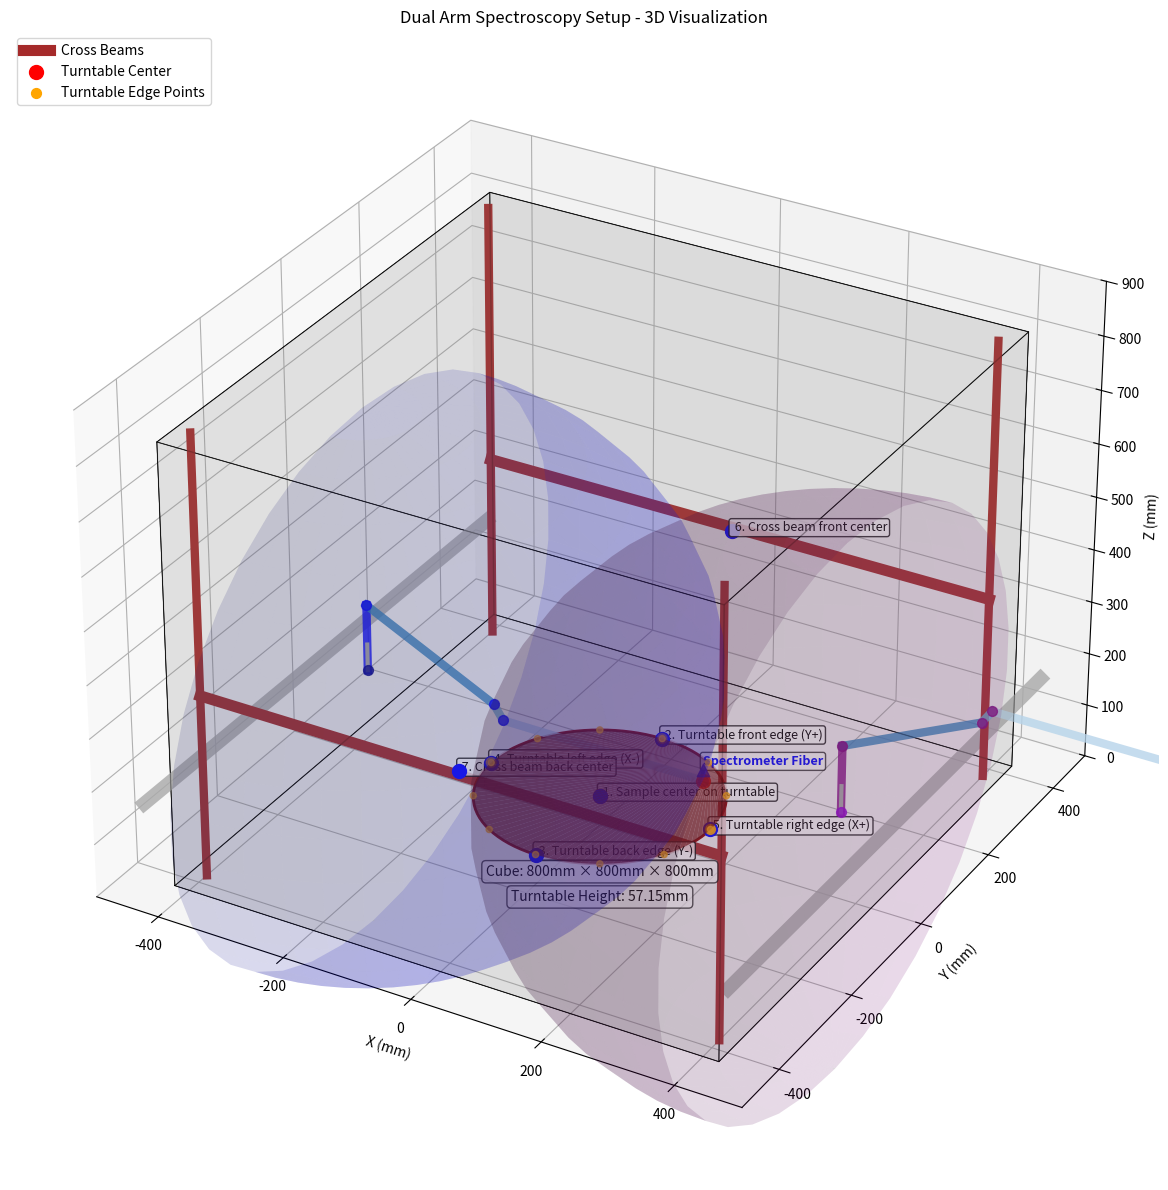

Write Python code to recreate this figure.
#!/usr/bin/env python3
"""
3D Visualization for Dual Arm Spectroscopy Setup
Visualizes the cube geometry, arm positions, and calibration points
Enhanced with detailed 5-DOF arm kinematics and fiber optics modeling
"""

import numpy as np
import matplotlib.pyplot as plt
from mpl_toolkits.mplot3d import Axes3D
from mpl_toolkits.mplot3d.art3d import Poly3DCollection
import json
from typing import List, Tuple, Dict, Any, Optional

# --- GEOMETRIC CONSTANTS ---
CUBE_SIZE = 800  # mm inner dimension
CUBE_HALF = CUBE_SIZE / 2
TURN_TABLE_HEIGHT = 57.15  # mm above cube bottom
TURN_TABLE_RADIUS = 174.625  # mm
ARM_MOUNT_HEIGHT = 165.1  # mm above cube bottom
CROSS_BEAM_HEIGHT = 342.85  # mm above cube bottom

# Approximate arm mounting positions (will be refined through calibration)
LEFT_ARM_X = -374.6  # mm (exact mounting position)
RIGHT_ARM_X = 374.6  # mm (exact mounting position)

# World coordinate system definition
WORLD_ORIGIN = np.array([0, 0, TURN_TABLE_HEIGHT])  # Center of sample

# Arm dimensions (RoArm-M3 Pro specs)
ARM_DIMENSIONS = {
    'base_height': 126.01,
    'arm1_length': 236.82,
    'pivot_length': 30.0,
    'arm2_length': 316.15
}


class ArmKinematicsModel:
    """Handles the kinematic modeling of 5-DOF robotic arms"""

    def __init__(self, arm_type="left", base_position=(0, 0, 0)):
        self.arm_type = arm_type
        self.base_position = np.array(base_position, dtype=float)

        # Arm dimensions (mm) - updated to match RoArm-M3 Pro specs
        self.arm_dimensions = ARM_DIMENSIONS.copy()

        # Joint lengths (segments between joints)
        self.joint_lengths = [
            self.arm_dimensions['base_height'],
            self.arm_dimensions['arm1_length'],
            self.arm_dimensions['pivot_length'],
            self.arm_dimensions['arm2_length']
        ]

        # Current joint angles (radians)
        self.joint_angles = [0.0] * 5

        # End effector position
        self.end_effector = np.array([0.0, 0.0, 0.0])

        # Arm segments for visualization
        self.segments = []

        # Gripper state
        self.gripper_closed = False

    def set_joint_angles(self, angles):
        """Set joint angles and update end effector position"""
        if len(angles) != 5:
            raise ValueError("Must provide exactly 5 joint angles")

        self.joint_angles = angles
        self._calculate_end_effector()

    def _calculate_end_effector(self):
        """Calculate end effector position using forward kinematics"""
        # Initialize with base position
        current_pos = self.base_position.copy()

        # Apply transformations based on arm type
        if self.arm_type == "left":
            # Left arm faces right (positive X direction)
            base_axis = np.array([0, 0, 1])  # Base rotates around Z
            shoulder_axis = np.array([0, 1, 0])  # Shoulder rotates around Y
            elbow_axis = np.array([0, 1, 0])  # Elbow rotates around Y
            wrist1_axis = np.array([1, 0, 0])  # Wrist1 rotates around X
            wrist2_axis = np.array([0, 0, 1])  # Wrist2 rotates around Z
        else:  # right arm
            # Right arm faces left (negative X direction)
            base_axis = np.array([0, 0, 1])  # Base rotates around Z
            shoulder_axis = np.array([0, 1, 0])  # Shoulder rotates around Y
            elbow_axis = np.array([0, 1, 0])  # Elbow rotates around Y
            wrist1_axis = np.array([1, 0, 0])  # Wrist1 rotates around X
            wrist2_axis = np.array([0, 0, 1])  # Wrist2 rotates around Z

        # Apply rotations and translations sequentially
        segments = [current_pos.copy()]

        # Joint 1: Base rotation (around Z axis)
        rot_matrix = self._rotation_matrix(base_axis, self.joint_angles[0])
        current_pos += rot_matrix @ np.array([0, 0, self.joint_lengths[0]])
        segments.append(current_pos.copy())

        # Joint 2: Shoulder rotation (around Y axis)
        rot_matrix = self._rotation_matrix(shoulder_axis, self.joint_angles[1])
        current_pos += rot_matrix @ np.array([self.joint_lengths[1], 0, 0])
        segments.append(current_pos.copy())

        # Joint 3: Elbow rotation (around Y axis)
        rot_matrix = self._rotation_matrix(elbow_axis, self.joint_angles[2])
        current_pos += rot_matrix @ np.array([self.joint_lengths[2], 0, 0])
        segments.append(current_pos.copy())

        # Joint 4: Wrist1 rotation (around X axis)
        rot_matrix = self._rotation_matrix(wrist1_axis, self.joint_angles[3])
        current_pos += rot_matrix @ np.array([self.joint_lengths[3], 0, 0])
        segments.append(current_pos.copy())

        # Joint 5: Wrist2 rotation (no translation, just orientation)
        segments.append(current_pos.copy())

        self.end_effector = current_pos
        self.segments = segments

    def _rotation_matrix(self, axis, angle):
        """Create rotation matrix around arbitrary axis"""
        c = np.cos(angle)
        s = np.sin(angle)
        t = 1 - c
        x, y, z = axis

        return np.array([
            [t * x * x + c, t * x * y - z * s, t * x * z + y * s],
            [t * x * y + z * s, t * y * y + c, t * y * z - x * s],
            [t * x * z - y * s, t * y * z + x * s, t * z * z + c]
        ])

    def get_segments(self):
        """Get all arm segments as numpy array for visualization"""
        return np.array(self.segments)

    def get_end_effector(self):
        """Get end effector position"""
        return self.end_effector.copy()

    def toggle_gripper(self):
        """Toggle gripper state"""
        self.gripper_closed = not self.gripper_closed
        return self.gripper_closed


def create_cube_vertices() -> np.ndarray:
    """Create vertices of the cube"""
    # Outer dimensions including extrusion thickness
    half_width = 423.55  # 847.1mm / 2

    vertices = np.array([
        [-half_width, -half_width, 0],  # 0: bottom-back-left
        [half_width, -half_width, 0],  # 1: bottom-back-right
        [half_width, half_width, 0],  # 2: bottom-front-right
        [-half_width, half_width, 0],  # 3: bottom-front-left
        [-half_width, -half_width, 825.5],  # 4: top-back-left
        [half_width, -half_width, 825.5],  # 5: top-back-right
        [half_width, half_width, 825.5],  # 6: top-front-right
        [-half_width, half_width, 825.5]  # 7: top-front-left
    ])
    return vertices


def create_cube_faces(vertices: np.ndarray) -> List[List[int]]:
    """Define the faces of the cube"""
    faces = [
        [0, 1, 2, 3],  # bottom face
        [4, 5, 6, 7],  # top face
        [0, 1, 5, 4],  # back face
        [2, 3, 7, 6],  # front face
        [0, 3, 7, 4],  # left face
        [1, 2, 6, 5]  # right face
    ]
    return faces


def create_turntable_points() -> Tuple[np.ndarray, np.ndarray]:
    """Create points on the turntable for visualization"""
    # Center point
    center = np.array([[0, 0, TURN_TABLE_HEIGHT]])

    # Edge points (cardinal directions)
    edge_points = np.array([
        [0, TURN_TABLE_RADIUS, TURN_TABLE_HEIGHT],  # front
        [TURN_TABLE_RADIUS, 0, TURN_TABLE_HEIGHT],  # right
        [0, -TURN_TABLE_RADIUS, TURN_TABLE_HEIGHT],  # back
        [-TURN_TABLE_RADIUS, 0, TURN_TABLE_HEIGHT]  # left
    ])

    # Additional points around the turntable perimeter
    perimeter_angles = np.linspace(0, 2 * np.pi, 12, endpoint=False)
    perimeter_points = np.array([
        [TURN_TABLE_RADIUS * np.cos(angle),
         TURN_TABLE_RADIUS * np.sin(angle),
         TURN_TABLE_HEIGHT]
        for angle in perimeter_angles
    ])

    return center, edge_points, perimeter_points


def create_shared_reference_points() -> List[Tuple[str, np.ndarray]]:
    """Create the 7 shared reference points that both arms can reach"""
    shared_points = [
        ("Sample center on turntable", np.array([0, 0, TURN_TABLE_HEIGHT])),
        ("Turntable front edge (Y+)", np.array([0, TURN_TABLE_RADIUS, TURN_TABLE_HEIGHT])),
        ("Turntable back edge (Y-)", np.array([0, -TURN_TABLE_RADIUS, TURN_TABLE_HEIGHT])),
        ("Turntable left edge (X-)", np.array([-TURN_TABLE_RADIUS, 0, TURN_TABLE_HEIGHT])),
        ("Turntable right edge (X+)", np.array([TURN_TABLE_RADIUS, 0, TURN_TABLE_HEIGHT])),
        ("Cross beam front center", np.array([0, CUBE_HALF - 30, CROSS_BEAM_HEIGHT])),
        ("Cross beam back center", np.array([0, -(CUBE_HALF - 30), CROSS_BEAM_HEIGHT]))
    ]
    return shared_points


def plot_arm_model(ax, arm_model, color='blue', alpha=1.0):
    """Plot a robotic arm model"""
    segments = arm_model.get_segments()

    if len(segments) < 2:
        return

    # Draw each segment with different colors for joints
    segment_colors = [
        color,  # Base to shoulder
        plt.cm.Blues(0.7),  # Shoulder to elbow
        plt.cm.Blues(0.5),  # Elbow to wrist1
        plt.cm.Blues(0.3),  # Wrist1 to wrist2
        color  # Wrist2 to end effector
    ]

    # Draw arm segments
    for i in range(len(segments) - 1):
        start = segments[i]
        end = segments[i + 1]

        # Skip zero-length segments (wrist2 rotation)
        if np.allclose(start, end):
            continue

        ax.plot([start[0], end[0]],
                [start[1], end[1]],
                [start[2], end[2]],
                color=segment_colors[i],
                linewidth=6,
                alpha=alpha)


    # Draw joints as spheres
    for i, point in enumerate(segments):
        base_color = 'darkblue' if color == 'blue' else 'darkviolet'
        ax.scatter(point[0], point[1], point[2],
                   color=base_color if i == 0 else color,
                   s=50, alpha=alpha)


    # Draw end effector
    end_effector = segments[-1]
    ax.scatter(end_effector[0], end_effector[1], end_effector[2],
               color='red', s=100, alpha=alpha, marker='o')

    # Draw fiber optic attachments
    draw_fiber_attachments(ax, end_effector, arm_model.arm_type, alpha)


def draw_fiber_attachments(ax, end_effector, arm_type, alpha=1.0):
    """Draw fiber optic attachments on the end effector"""
    x, y, z = end_effector

    # Spectrometer fiber (left arm) or illuminator fiber (right arm)
    fiber_offset = np.array([0, 0, 20])  # 20mm above end effector
    fiber_pos = end_effector + fiber_offset

    if arm_type == "left":
        color = 'blue'
        label = 'Spectrometer Fiber'
    else:
        color = 'orange'
        label = 'Illuminator Fiber'

    # Draw fiber
    ax.plot([x, fiber_pos[0]],
            [y, fiber_pos[1]],
            [z, fiber_pos[2]],
            color=color, linewidth=3, alpha=alpha)

    # Draw fiber tip
    ax.scatter(fiber_pos[0], fiber_pos[1], fiber_pos[2],
               color=color, s=80, alpha=alpha, marker='^')

    # Add label
    ax.text(fiber_pos[0], fiber_pos[1], fiber_pos[2] + 10,
            label, color=color, fontsize=9, weight='bold',
            bbox=dict(boxstyle="round,pad=0.2", facecolor="white", alpha=0.7))


def plot_3d_setup():
    """Create 3D visualization of the setup"""
    fig = plt.figure(figsize=(16, 12))
    ax = fig.add_subplot(111, projection='3d')

    # Create cube
    cube_vertices = create_cube_vertices()
    cube_faces = create_cube_faces(cube_vertices)

    # Plot cube faces
    cube_verts = [cube_vertices[face] for face in cube_faces]
    cube_collection = Poly3DCollection(cube_verts, alpha=0.1, facecolor='gray', edgecolor='black')
    ax.add_collection3d(cube_collection)

    # Plot cube edges
    for face in cube_faces:
        face_vertices = cube_vertices[face]
        face_vertices = np.append(face_vertices, [face_vertices[0]], axis=0)  # Close the loop
        ax.plot(face_vertices[:, 0], face_vertices[:, 1], face_vertices[:, 2], 'k-', linewidth=0.5)

    # Draw horizontal structural supports at arm mounting height (wrapping around exterior)
    support_y = np.array([-450, 450])  # Extended beyond cube for visual effect
    support_z = np.array([ARM_MOUNT_HEIGHT, ARM_MOUNT_HEIGHT])

    # Left support (wrapping around exterior)
    left_support_x = np.array([-450, -450])
    ax.plot(left_support_x, support_y, support_z, 'darkgray', linewidth=10, alpha=0.8)

    # Right support (wrapping around exterior)
    right_support_x = np.array([450, 450])
    ax.plot(right_support_x, support_y, support_z, 'darkgray', linewidth=10, alpha=0.8)

    # Front and back vertical supports for cross beams
    beam_x_positions = [-400, 400]  # At cube edges
    beam_z_positions = [0, 825.5]  # From bottom to top

    for x_pos in beam_x_positions:
        # Vertical supports
        ax.plot([x_pos, x_pos], [CUBE_HALF - 20, CUBE_HALF - 20], beam_z_positions, 'brown', linewidth=6)
        ax.plot([x_pos, x_pos], [-(CUBE_HALF - 20), -(CUBE_HALF - 20)], beam_z_positions, 'brown', linewidth=6)

    # Draw cross beams
    # Front cross beam (connecting vertical supports)
    front_beam_x = np.array([-400, 400])
    front_beam_y = np.array([CUBE_HALF - 20, CUBE_HALF - 20])  # Slightly in front of cube face
    front_beam_z = np.array([CROSS_BEAM_HEIGHT, CROSS_BEAM_HEIGHT])
    ax.plot(front_beam_x, front_beam_y, front_beam_z, 'brown', linewidth=8, label='Cross Beams')

    # Back cross beam (connecting vertical supports)
    back_beam_x = np.array([-400, 400])
    back_beam_y = np.array([-(CUBE_HALF - 20), -(CUBE_HALF - 20)])
    back_beam_z = np.array([CROSS_BEAM_HEIGHT, CROSS_BEAM_HEIGHT])
    ax.plot(back_beam_x, back_beam_y, back_beam_z, 'brown', linewidth=8)

    # Create turntable
    center, edge_points, perimeter_points = create_turntable_points()

    # Plot turntable center
    ax.scatter(center[:, 0], center[:, 1], center[:, 2], c='red', s=100, label='Turntable Center')

    # Plot turntable edge points
    ax.scatter(edge_points[:, 0], edge_points[:, 1], edge_points[:, 2],
               c='orange', s=50, label='Turntable Edge Points')

    # Plot turntable perimeter
    ax.scatter(perimeter_points[:, 0], perimeter_points[:, 1], perimeter_points[:, 2],
               c='orange', s=20, alpha=0.7)

    # Draw filled turntable (dark shaded)
    theta = np.linspace(0, 2 * np.pi, 100)
    turntable_x = TURN_TABLE_RADIUS * np.cos(theta)
    turntable_y = TURN_TABLE_RADIUS * np.sin(theta)
    turntable_z = np.full_like(turntable_x, TURN_TABLE_HEIGHT)

    # Create filled turntable surface
    ax.plot_trisurf(turntable_x, turntable_y, turntable_z, color='darkred', alpha=0.7)

    # Draw turntable edge
    ax.plot(turntable_x, turntable_y, turntable_z, 'darkred', linewidth=2)

    # Create shared reference points
    shared_points = create_shared_reference_points()
    shared_coords = np.array([point[1] for point in shared_points])

    # Plot shared reference points with numbers
    for i, (desc, coord) in enumerate(shared_points):
        ax.scatter(coord[0], coord[1], coord[2], c='blue', s=100)
        ax.text(coord[0], coord[1], coord[2], f' {i + 1}. {desc}', fontsize=9,
                bbox=dict(boxstyle="round,pad=0.2", facecolor="white", alpha=0.8))

    # Create arm models
    left_arm_model = ArmKinematicsModel("left", (LEFT_ARM_X, 0, ARM_MOUNT_HEIGHT))
    right_arm_model = ArmKinematicsModel("right", (RIGHT_ARM_X, 0, ARM_MOUNT_HEIGHT))

    # Set default joint angles for visualization
    left_arm_model.set_joint_angles([0, np.pi / 6, np.pi / 3, -np.pi / 4, 0])
    right_arm_model.set_joint_angles([0, -np.pi / 6, -np.pi / 3, np.pi / 4, 0])

    # Plot arm models
    plot_arm_model(ax, left_arm_model, 'blue', 0.8)
    plot_arm_model(ax, right_arm_model, 'purple', 0.8)

    # Draw arm reach zones (corrected orientation - facing inward)
    # Left arm reach zone (facing right/inward)
    left_theta = np.linspace(-np.pi / 2, np.pi / 2, 30)  # Facing right direction
    left_phi = np.linspace(0, np.pi, 20)
    left_theta_grid, left_phi_grid = np.meshgrid(left_theta, left_phi)

    left_x = left_arm_model.base_position[0] + 500 * np.sin(left_phi_grid) * np.cos(left_theta_grid)
    left_y = left_arm_model.base_position[1] + 500 * np.sin(left_phi_grid) * np.sin(left_theta_grid)
    left_z = left_arm_model.base_position[2] + 500 * np.cos(left_phi_grid)

    ax.plot_surface(left_x, left_y, left_z, alpha=0.15, color='blue')

    # Right arm reach zone (facing left/inward)
    right_theta = np.linspace(np.pi / 2, 3 * np.pi / 2, 30)  # Facing left direction
    right_phi = np.linspace(0, np.pi, 20)
    right_theta_grid, right_phi_grid = np.meshgrid(right_theta, right_phi)

    right_x = right_arm_model.base_position[0] + 500 * np.sin(right_phi_grid) * np.cos(right_theta_grid)
    right_y = right_arm_model.base_position[1] + 500 * np.sin(right_phi_grid) * np.sin(right_theta_grid)
    right_z = right_arm_model.base_position[2] + 500 * np.cos(right_phi_grid)

    ax.plot_surface(right_x, right_y, right_z, alpha=0.15, color='purple')

    # Connect arm bases to vertical supports
    # Left arm connection to vertical support
    ax.plot([LEFT_ARM_X, LEFT_ARM_X], [0, 0], [ARM_MOUNT_HEIGHT, ARM_MOUNT_HEIGHT + 50], 'darkgray', linewidth=3)
    # Right arm connection to vertical support
    ax.plot([RIGHT_ARM_X, RIGHT_ARM_X], [0, 0], [ARM_MOUNT_HEIGHT, ARM_MOUNT_HEIGHT + 50], 'darkgray', linewidth=3)

    # Set labels and title
    ax.set_xlabel('X (mm)')
    ax.set_ylabel('Y (mm)')
    ax.set_zlabel('Z (mm)')
    ax.set_title('Dual Arm Spectroscopy Setup - 3D Visualization')

    # Set equal aspect ratio
    ax.set_xlim([-500, 500])
    ax.set_ylim([-500, 500])
    ax.set_zlim([0, 900])

    # Add legend
    ax.legend(loc='upper left', bbox_to_anchor=(0, 1))

    # Add text annotations for key dimensions
    ax.text(0, 0, -100, f'Cube: {CUBE_SIZE}mm × {CUBE_SIZE}mm × {CUBE_SIZE}mm',
            ha='center', fontsize=10, bbox=dict(boxstyle="round,pad=0.3", facecolor="white", alpha=0.7))
    ax.text(0, 0, -150, f'Turntable Height: {TURN_TABLE_HEIGHT}mm',
            ha='center', fontsize=10, bbox=dict(boxstyle="round,pad=0.3", facecolor="white", alpha=0.7))

    # Show the plot
    plt.tight_layout()
    plt.show()


def print_geometry_summary():
    """Print a summary of the geometry"""
    print("\n" + "=" * 60)
    print("DUAL ARM SPECTROSCOPY SETUP - GEOMETRY SUMMARY")
    print("=" * 60)

    print(f"Cube Dimensions: {CUBE_SIZE}mm × {CUBE_SIZE}mm × {CUBE_SIZE}mm (inner)")
    print(f"Turntable Height: {TURN_TABLE_HEIGHT}mm above cube bottom")
    print(f"Turntable Radius: {TURN_TABLE_RADIUS}mm")
    print(f"Arm Mounting Height: {ARM_MOUNT_HEIGHT}mm above cube bottom")
    print(f"Cross Beam Height: {CROSS_BEAM_HEIGHT}mm above cube bottom")

    print("\nWorld Coordinate System:")
    print("  Origin (0,0,0): Center of sample on turntable")
    print("  X-axis: Left (-) / Right (+)")
    print("  Y-axis: Back (-) / Front (+)")
    print("  Z-axis: Vertical (up +)")

    print(f"\nArm Mounting Positions:")
    print(f"  Spectrometer Arm: X = {LEFT_ARM_X}mm, Y = 0mm, Z = {ARM_MOUNT_HEIGHT}mm")
    print(f"  Illuminator Arm: X = {RIGHT_ARM_X}mm, Y = 0mm, Z = {ARM_MOUNT_HEIGHT}mm")

    print(f"\nArm Specifications (RoArm-M3 Pro):")
    print(f"  Base Height: {ARM_DIMENSIONS['base_height']}mm")
    print(f"  Arm1 Length: {ARM_DIMENSIONS['arm1_length']}mm")
    print(f"  Pivot Length: {ARM_DIMENSIONS['pivot_length']}mm")
    print(f"  Arm2 Length: {ARM_DIMENSIONS['arm2_length']}mm")
    print(f"  Total Reach: {sum(ARM_DIMENSIONS.values())}mm")

    print(f"\nShared Reference Points (7 points both arms can reach):")
    shared_points = create_shared_reference_points()
    for i, (desc, coord) in enumerate(shared_points):
        print(f"  {i + 1:2d}. {desc}: ({coord[0]:.1f}, {coord[1]:.1f}, {coord[2]:.1f}) mm")

    print("\n" + "=" * 60)


if __name__ == "__main__":
    # Print geometry summary
    print_geometry_summary()

    # Create 3D visualization
    print("\nGenerating 3D visualization...")
    plot_3d_setup()

    print("\n3D visualization complete!")
    print("Blue/purple arms: 5-DOF robotic arms with kinematic modeling")
    print("Red end effectors: Arm end points")
    print("Blue/orange pyramids: Spectrometer/illuminator fiber optics")
    print("Blue numbered points: Shared reference points (both arms can reach)")
    print("Red filled circle: Turntable center (world origin)")
    print("Green/purple transparent surfaces: Arm reach zones (facing inward)")
    print("Brown beams: Cross beams connecting vertical supports")
    print("Dark gray bars: Horizontal structural supports at arm mounting height")
